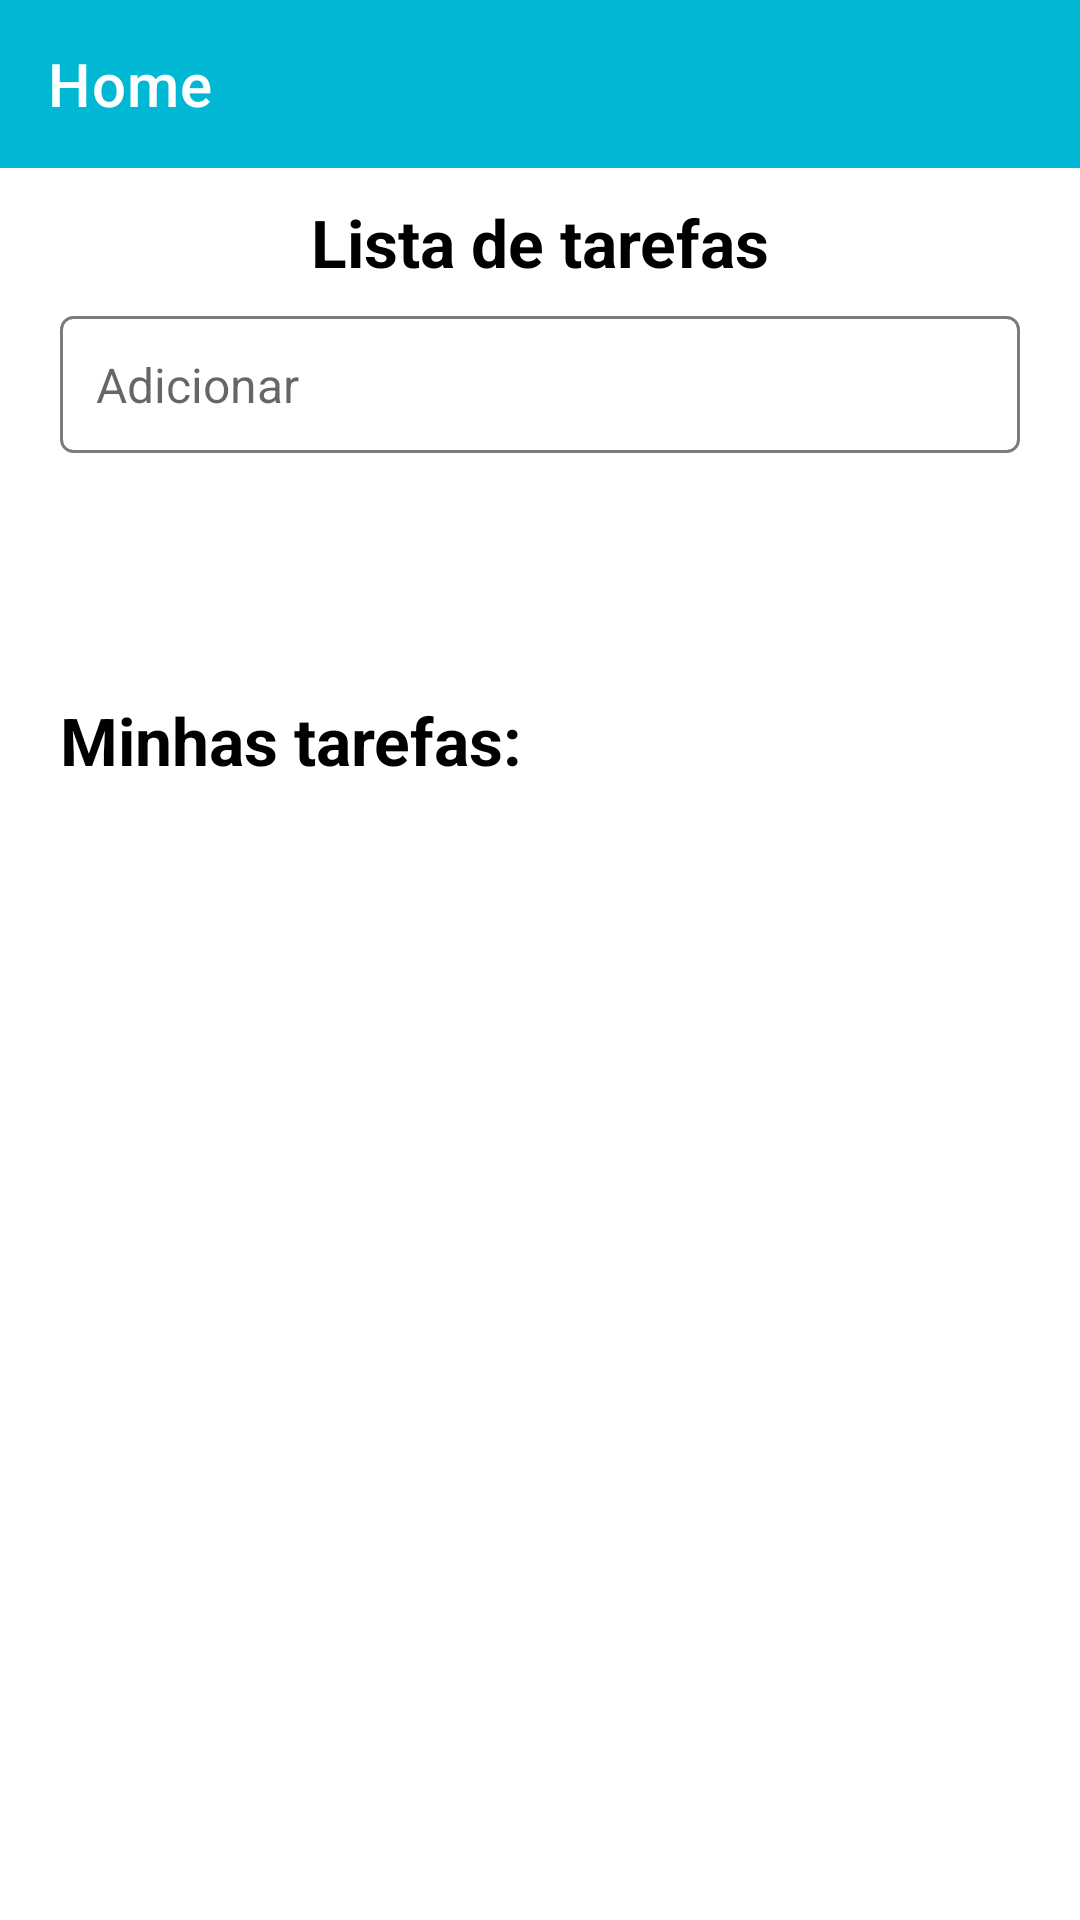

Produce the Android XML layout that renders to this screen, including the resource entries it uses.
<!-- AndroidManifest.xml: application theme Theme.FinalProjectRodrigoAugusto -->
<!-- res/layout/activity_main.xml -->
<?xml version="1.0" encoding="utf-8"?>
<androidx.constraintlayout.widget.ConstraintLayout xmlns:android="http://schemas.android.com/apk/res/android"
    xmlns:app="http://schemas.android.com/apk/res-auto"
    xmlns:tools="http://schemas.android.com/tools"
    android:layout_width="match_parent"
    android:layout_height="match_parent"
    tools:context=".MainActivity">

    <com.google.android.material.appbar.AppBarLayout
        android:id="@+id/appBarLayout"
        android:layout_width="match_parent"
        android:layout_height="wrap_content"
        android:backgroundTint="@color/light_blue"
        android:theme="@style/ThemeOverlay.AppCompat.Dark.ActionBar"
        app:layout_constraintStart_toStartOf="parent"
        app:layout_constraintTop_toTopOf="parent">

        <androidx.appcompat.widget.Toolbar
            android:layout_width="match_parent"
            android:layout_height="wrap_content"
            app:title="Home">

            <ImageView
                android:id="@+id/main_bt_logOut"
                android:layout_width="wrap_content"
                android:layout_height="wrap_content"
                android:layout_gravity="end"
                android:layout_marginEnd="16dp"
                android:src="@drawable/outline_logout_24" />

        </androidx.appcompat.widget.Toolbar>
    </com.google.android.material.appbar.AppBarLayout>

    <TextView
        android:id="@+id/main_txt_title"
        android:layout_width="match_parent"
        android:layout_height="wrap_content"
        android:layout_marginTop="10dp"
        android:gravity="center"
        android:text="@string/tasks_list"
        android:textColor="@color/black"
        android:textSize="22sp"
        android:textStyle="bold"
        app:layout_constraintTop_toBottomOf="@+id/appBarLayout" />

    <EditText
        android:id="@+id/main_edit_txt_add_item"
        style="@style/CustomEditText"
        android:inputType="text"
        android:imeOptions="actionNone"
        android:layout_width="match_parent"
        android:layout_height="wrap_content"
        android:layout_marginStart="20dp"
        android:layout_marginTop="10dp"
        android:layout_marginEnd="20dp"
        android:hint="@string/add"
        app:layout_constraintTop_toBottomOf="@+id/main_txt_title" />

    <LinearLayout
        android:id="@+id/buttons_layout"
        android:layout_width="match_parent"
        android:layout_height="wrap_content"
        android:layout_marginStart="20dp"
        android:layout_marginTop="8dp"
        android:layout_marginEnd="20dp"
        android:orientation="horizontal"
        app:layout_constraintEnd_toEndOf="parent"
        app:layout_constraintStart_toStartOf="parent"
        app:layout_constraintTop_toBottomOf="@+id/main_edit_txt_add_item">

        <Button
            android:id="@+id/main_bt_add"
            style="@style/CustomButton"
            android:layout_width="wrap_content"
            android:layout_height="wrap_content"
            android:layout_weight="1"
            android:backgroundTint="@color/green"
            android:text="@string/add" />

        <Button
            android:id="@+id/main_bt_delete"
            style="@style/CustomButton"
            android:layout_width="wrap_content"
            android:layout_height="wrap_content"
            android:layout_weight="1"
            android:backgroundTint="@color/red"
            android:text="@string/delete" />

        <Button
            android:id="@+id/main_bt_clear"
            style="@style/CustomButton"
            android:layout_width="wrap_content"
            android:layout_height="wrap_content"
            android:layout_weight="1"
            android:backgroundTint="@color/gray"
            android:text="@string/clear" />
    </LinearLayout>

    <TextView
        android:id="@+id/main_edit_txt_sub_title"
        android:layout_width="match_parent"
        android:layout_height="wrap_content"
        android:text="@string/my_tasks"
        android:layout_marginTop="25dp"
        android:layout_marginStart="20dp"
        android:textColor="@color/black"
        android:textSize="22sp"
        android:textStyle="bold"
        app:layout_constraintTop_toBottomOf="@+id/buttons_layout" />
    
    <ListView
        android:id="@+id/list_view"
        android:layout_marginStart="20dp"
        android:layout_marginEnd="20dp"
        android:layout_marginBottom="20dp"
        android:layout_width="match_parent"
        android:layout_height="0dp"
        android:choiceMode="multipleChoice"
        app:layout_constraintStart_toStartOf="parent"
        app:layout_constraintTop_toBottomOf="@+id/main_edit_txt_sub_title"
        app:layout_constraintBottom_toBottomOf="parent"/>


</androidx.constraintlayout.widget.ConstraintLayout>
<!-- resources referenced by this layout -->
<resources>
  <color name="black">#FF000000</color>
  <color name="gray">#7C7A7A</color>
  <color name="green">#1CB82C</color>
  <color name="light_blue">#00B8D4</color>
  <color name="red">#C6161B</color>
  <string name="add">Adicionar</string>
  <string name="clear">Limpar</string>
  <string name="delete">Deletar</string>
  <string name="my_tasks">Minhas tarefas:</string>
  <string name="tasks_list">Lista de tarefas</string>
  <style name="CustomButton" parent="Widget.MaterialComponents.Button.OutlinedButton">
          <item name="android:textColor">@color/white</item>
          <item name="cornerRadius">4dp</item>
          <item name="strokeColor">@color/black</item>
          <item name="strokeWidth">1dp</item>
          <item name="android:textAllCaps">false</item>
      </style>
  <style name="CustomEditText" parent="Widget.AppCompat.EditText">
          <item name="android:background">@drawable/edit_text_custom_border</item>
          <item name="android:padding">12dp</item>
          <item name="android:gravity">start</item>
          <item name="android:textSize">16sp</item>
      </style>
  <style name="Theme.FinalProjectRodrigoAugusto" parent="Theme.MaterialComponents.DayNight.DarkActionBar">
          
          <item name="colorPrimary">@color/purple_500</item>
          <item name="colorPrimaryVariant">@color/purple_700</item>
          <item name="colorOnPrimary">@color/white</item>
          
          <item name="colorSecondary">@color/teal_200</item>
          <item name="colorSecondaryVariant">@color/teal_700</item>
          <item name="colorOnSecondary">@color/black</item>
          
          <item name="android:statusBarColor" tools:targetApi="l">?attr/colorPrimaryVariant</item>
          
      </style>
  <color name="white">#FFFFFFFF</color>
  <!-- drawable edit_text_custom_border (drawable) -->
  <?xml version="1.0" encoding="utf-8"?>
  <shape
      xmlns:android="http://schemas.android.com/apk/res/android"
      android:shape= "rectangle">
  
      <solid
          android:color="@color/white"/>
  
      <corners
          android:bottomLeftRadius="4dp"
          android:bottomRightRadius="4dp"
          android:topLeftRadius="4dp"
          android:topRightRadius="4dp"/>
  
      <stroke
          android:color="@color/gray"
          android:width="1dp"/>
  </shape>
  <color name="purple_500">#FF6200EE</color>
  <color name="purple_700">#FF3700B3</color>
  <color name="teal_200">#FF03DAC5</color>
  <color name="teal_700">#FF018786</color>
</resources>
